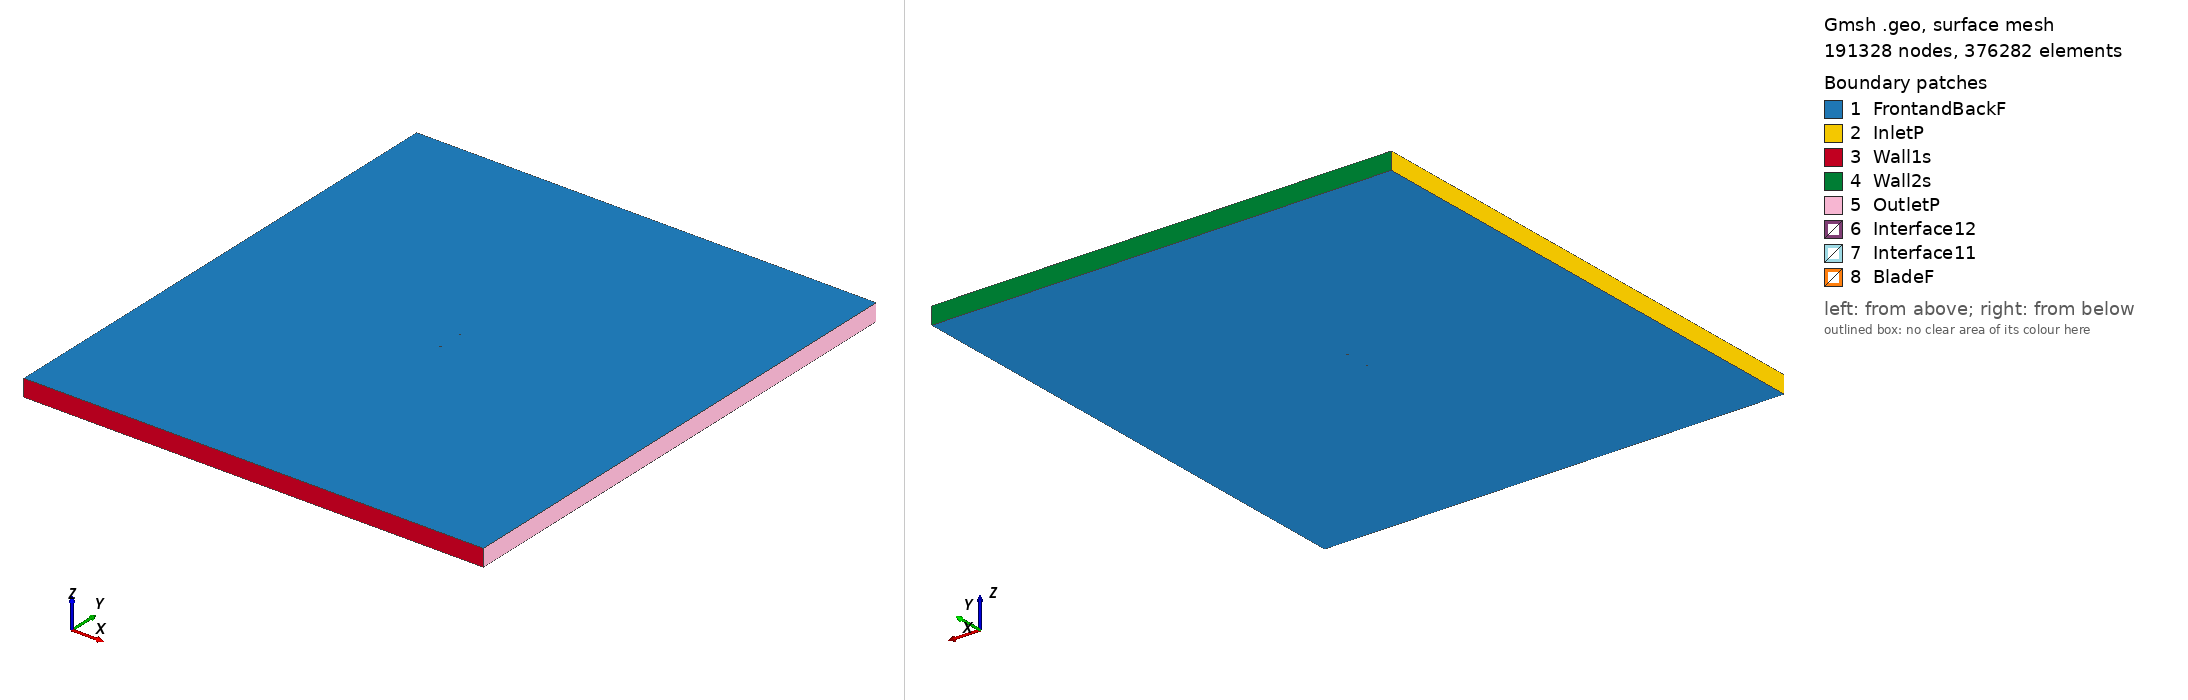

Gmsh geometry script, surface-meshed: 191328 nodes, 376282 surface elements. Boundary patches (legend numbers): 1 FrontandBackF, 2 InletP, 3 Wall1s, 4 Wall2s, 5 OutletP, 6 Interface12, 7 Interface11, 8 BladeF. Left view from above one corner, right view from below the opposite corner. Legend entries are the model's physical surfaces. The drawing asked Gmsh for element sizes between 1% and 20% of the model's largest extent; the script's own settings can give other sizes.

=== naca2411_tsr_3.6004_aoa_-4.5272.geo (drawn) ===
SetFactory("OpenCASCADE");

Point(1) = {0.074860, 0.748542, 0, 1.0};
Point(2) = {0.073802, 0.748235, 0, 1.0};
Point(3) = {0.070207, 0.747211, 0, 1.0};
Point(4) = {0.065885, 0.746015, 0, 1.0};
Point(5) = {0.060880, 0.744674, 0, 1.0};
Point(6) = {0.055247, 0.743225, 0, 1.0};
Point(7) = {0.049036, 0.741697, 0, 1.0};
Point(8) = {0.042322, 0.740124, 0, 1.0};
Point(9) = {0.035170, 0.738540, 0, 1.0};
Point(10) = {0.027659, 0.736979, 0, 1.0};
Point(11) = {0.019866, 0.735473, 0, 1.0};
Point(12) = {0.011877, 0.734052, 0, 1.0};
Point(13) = {0.003779, 0.732749, 0, 1.0};
Point(14) = {-0.004339, 0.731591, 0, 1.0};
Point(15) = {-0.012392, 0.730604, 0, 1.0};
Point(16) = {-0.020357, 0.729846, 0, 1.0};
Point(17) = {-0.028075, 0.729361, 0, 1.0};
Point(18) = {-0.035456, 0.729156, 0, 1.0};
Point(19) = {-0.042411, 0.729222, 0, 1.0};
Point(20) = {-0.048862, 0.729544, 0, 1.0};
Point(21) = {-0.054722, 0.730099, 0, 1.0};
Point(22) = {-0.059933, 0.730862, 0, 1.0};
Point(23) = {-0.064425, 0.731795, 0, 1.0};
Point(24) = {-0.068149, 0.732864, 0, 1.0};
Point(25) = {-0.071075, 0.734036, 0, 1.0};
Point(26) = {-0.073160, 0.735278, 0, 1.0};
Point(27) = {-0.074393, 0.736570, 0, 1.0};
Point(28) = {-0.074766, 0.737886, 0, 1.0};
Point(29) = {-0.074282, 0.739163, 0, 1.0};
Point(30) = {-0.072947, 0.740344, 0, 1.0};
Point(31) = {-0.070796, 0.741416, 0, 1.0};
Point(32) = {-0.067846, 0.742384, 0, 1.0};
Point(33) = {-0.064141, 0.743242, 0, 1.0};
Point(34) = {-0.059724, 0.743994, 0, 1.0};
Point(35) = {-0.054641, 0.744645, 0, 1.0};
Point(36) = {-0.048951, 0.745203, 0, 1.0};
Point(37) = {-0.042715, 0.745680, 0, 1.0};
Point(38) = {-0.036001, 0.746091, 0, 1.0};
Point(39) = {-0.028871, 0.746459, 0, 1.0};
Point(40) = {-0.021407, 0.746800, 0, 1.0};
Point(41) = {-0.013678, 0.747139, 0, 1.0};
Point(42) = {-0.005701, 0.747470, 0, 1.0};
Point(43) = {0.002381, 0.747763, 0, 1.0};
Point(44) = {0.010474, 0.748028, 0, 1.0};
Point(45) = {0.018488, 0.748274, 0, 1.0};
Point(46) = {0.026336, 0.748508, 0, 1.0};
Point(47) = {0.033931, 0.748733, 0, 1.0};
Point(48) = {0.041192, 0.748952, 0, 1.0};
Point(49) = {0.048035, 0.749160, 0, 1.0};
Point(50) = {0.054387, 0.749357, 0, 1.0};
Point(51) = {0.060172, 0.749539, 0, 1.0};
Point(52) = {0.065333, 0.749701, 0, 1.0};
Point(53) = {0.069801, 0.749841, 0, 1.0};
Point(54) = {0.073529, 0.749957, 0, 1.0};
Point(55) = {0.074744, 0.750000, 0, 1.0};
Point(56) = {-0.074860, -0.748542, 0, 1.0};
Point(57) = {-0.073802, -0.748235, 0, 1.0};
Point(58) = {-0.070207, -0.747211, 0, 1.0};
Point(59) = {-0.065885, -0.746015, 0, 1.0};
Point(60) = {-0.060880, -0.744674, 0, 1.0};
Point(61) = {-0.055247, -0.743225, 0, 1.0};
Point(62) = {-0.049036, -0.741697, 0, 1.0};
Point(63) = {-0.042322, -0.740124, 0, 1.0};
Point(64) = {-0.035170, -0.738540, 0, 1.0};
Point(65) = {-0.027659, -0.736979, 0, 1.0};
Point(66) = {-0.019866, -0.735473, 0, 1.0};
Point(67) = {-0.011877, -0.734052, 0, 1.0};
Point(68) = {-0.003779, -0.732749, 0, 1.0};
Point(69) = {0.004339, -0.731591, 0, 1.0};
Point(70) = {0.012392, -0.730604, 0, 1.0};
Point(71) = {0.020357, -0.729846, 0, 1.0};
Point(72) = {0.028075, -0.729361, 0, 1.0};
Point(73) = {0.035456, -0.729156, 0, 1.0};
Point(74) = {0.042411, -0.729222, 0, 1.0};
Point(75) = {0.048862, -0.729544, 0, 1.0};
Point(76) = {0.054722, -0.730099, 0, 1.0};
Point(77) = {0.059933, -0.730862, 0, 1.0};
Point(78) = {0.064425, -0.731795, 0, 1.0};
Point(79) = {0.068149, -0.732864, 0, 1.0};
Point(80) = {0.071075, -0.734036, 0, 1.0};
Point(81) = {0.073160, -0.735278, 0, 1.0};
Point(82) = {0.074393, -0.736570, 0, 1.0};
Point(83) = {0.074766, -0.737886, 0, 1.0};
Point(84) = {0.074282, -0.739163, 0, 1.0};
Point(85) = {0.072947, -0.740344, 0, 1.0};
Point(86) = {0.070796, -0.741416, 0, 1.0};
Point(87) = {0.067846, -0.742384, 0, 1.0};
Point(88) = {0.064141, -0.743242, 0, 1.0};
Point(89) = {0.059724, -0.743994, 0, 1.0};
Point(90) = {0.054641, -0.744645, 0, 1.0};
Point(91) = {0.048951, -0.745203, 0, 1.0};
Point(92) = {0.042715, -0.745680, 0, 1.0};
Point(93) = {0.036001, -0.746091, 0, 1.0};
Point(94) = {0.028871, -0.746459, 0, 1.0};
Point(95) = {0.021407, -0.746800, 0, 1.0};
Point(96) = {0.013678, -0.747139, 0, 1.0};
Point(97) = {0.005701, -0.747470, 0, 1.0};
Point(98) = {-0.002381, -0.747763, 0, 1.0};
Point(99) = {-0.010474, -0.748028, 0, 1.0};
Point(100) = {-0.018488, -0.748274, 0, 1.0};
Point(101) = {-0.026336, -0.748508, 0, 1.0};
Point(102) = {-0.033931, -0.748733, 0, 1.0};
Point(103) = {-0.041192, -0.748952, 0, 1.0};
Point(104) = {-0.048035, -0.749160, 0, 1.0};
Point(105) = {-0.054387, -0.749357, 0, 1.0};
Point(106) = {-0.060172, -0.749539, 0, 1.0};
Point(107) = {-0.065333, -0.749701, 0, 1.0};
Point(108) = {-0.069801, -0.749841, 0, 1.0};
Point(109) = {-0.073529, -0.749957, 0, 1.0};
Point(110) = {-0.074744, -0.750000, 0, 1.0};

// Lines: first blade (splines 1-4)
Spline(1) = {1:18};
Spline(2) = {18:39};
Spline(3) = {39:55};
Spline(4) = {55,1};

// Lines: second blade (splines 5-8)
Spline(5) = {56:73};
Spline(6) = {73:94};
Spline(7) = {94:110};
Spline(8) = {110,56};

// Outer domain (points 20001-4 and lines)
Point(111) = {-13.50000000, -15.00000000, 0, 1.0};
Point(112) = {-13.50000000, 15.00000000, 0, 1.0};
Point(113) = {13.50000000, 15.00000000, 0, 1.0};
Point(114) = {13.50000000, -15.00000000, 0, 1.0};
Line(11) = {111, 112};
Line(12) = {112, 113};
Line(13) = {113, 114};
Line(14) = {111, 114};

// Interface (between moving and stationary domain) (circles)
Circle(9) = {0, 0, 0, 0.80000000, 0, 2*Pi};
Circle(10) = {0, 0, 0, 0.80000000, 0, 2*Pi};

// Loops collect Lines/Splines/etc (blade1, blade2, domain, first circle)
Line Loop(1) = {1:4};
Line Loop(2) = {5:8};
Line Loop(3) = {11,12,13,-14};
Line Loop(4) = {9};

// BooleanDifference cuts out the circle/interface from the domain
Plane Surface(1) = {3};
Plane Surface(2) = {4};
BooleanDifference{ Surface{1}; Delete;}{ Surface{2}; Delete;}

// This one cuts out the blades from the inner circle/interface
Line Loop(6) = {10};
Plane Surface(5) = {6};
Plane Surface(6) = {1};
Plane Surface(7) = {2};
BooleanDifference{ Surface{5}; Delete;}{ Surface{6,7}; Delete;}

// extrude to 3rd dimension
Extrude {0, 0, 1} {Surface{1}; Surface{5}; Layers{1}; Recombine;}

// Physical Surfaces are the named boundaries (patches)
Physical Surface("Interface11") = {12};
Physical Surface("Interface12") = {10};

// sides of domain
Physical Surface("InletP") = {6};
Physical Surface("OutletP") = {9};

// top and bottom of domain
Physical Surface("Wall1s") = {7};
Physical Surface("Wall2s") = {8};

// Check FrontandBackF by ensuring there is nothing in the 3rd dimension
Physical Surface("FrontandBackF") = {1,11,5,21};
Physical Surface("BladeF") = {13:20};
Physical Volume("Turbine") = {2};
Physical Volume("Farfield") = {1};

// settings for airfoil boundary layer
Field[1] = BoundaryLayer;
Field[1].EdgesList = {1:8};
Field[1].hwall_n = 1e-3;
Field[1].thickness = 1.5e-2;
Field[1].ratio = 1.05;
Field[1].Quads = 1;
BoundaryLayer Field = 1;

// control points for mesh (blade and interface)
// floor((arc length / 1.5mm)/ 6) -> Transfinite Line
Transfinite Line {1,2,3,5,6,7} = 33 Using Progression 1;
Transfinite Line {4,8} = 2 Using Progression 1;
Transfinite Line {9, 15} = 800 Using Progression 1;

// For more information on gmsh syntax, visit http://gmsh.info/doc/texinfo/gmsh.html
